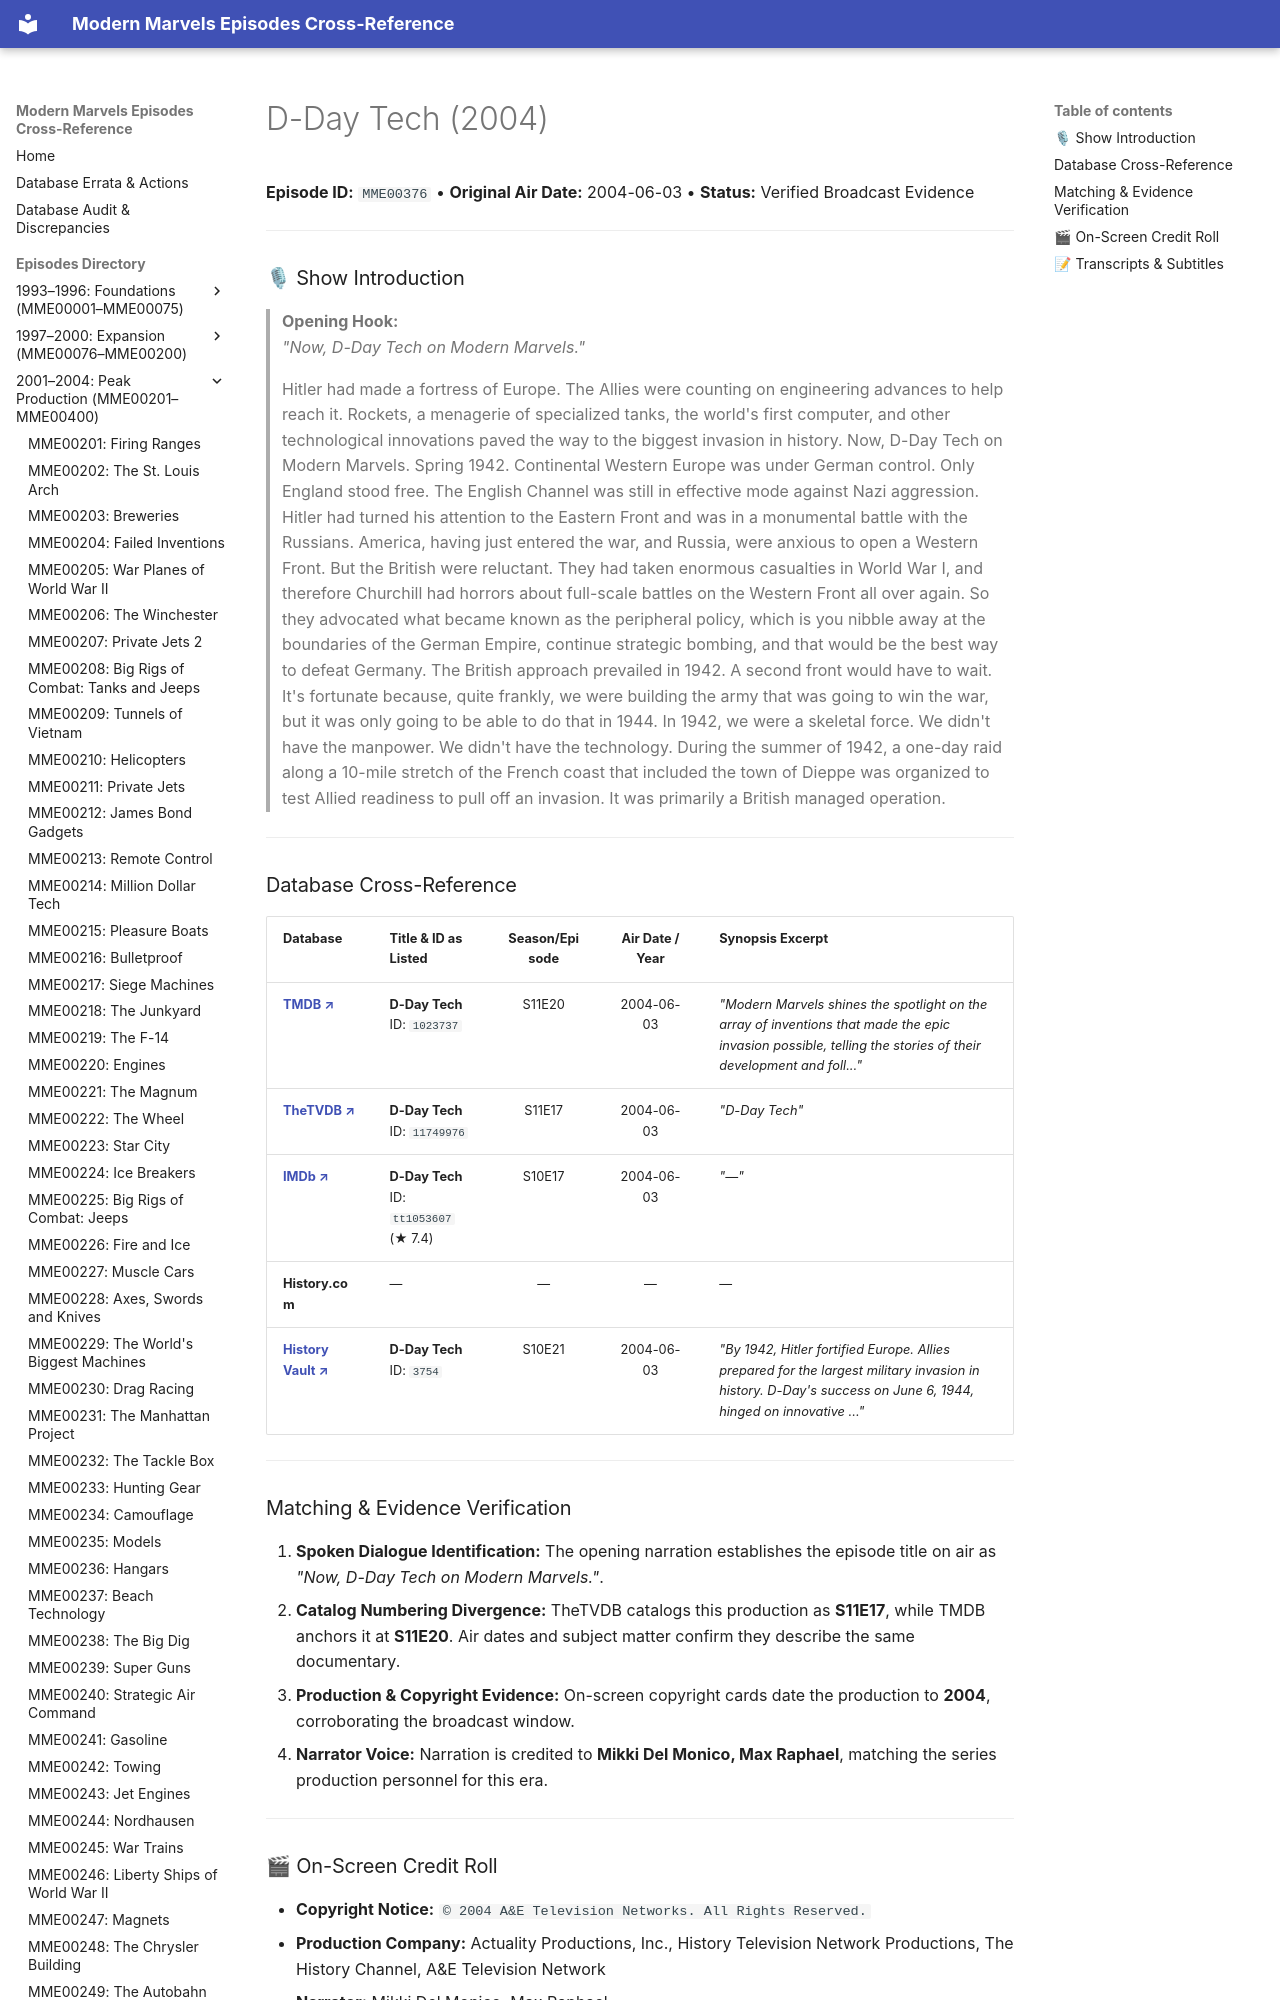

repository: ModernMarvelsFan/ModernMarvels · page: episodes/MME00376/index.html · generator: mkdocs

# D-Day Tech (2004)

**Episode ID:** `MME00376` • **Original Air Date:** 2004-06-03 • **Status:** Verified Broadcast Evidence

---

### 🎙 Show Introduction

> **Opening Hook:**  
> *"Now, D-Day Tech on Modern Marvels."*
